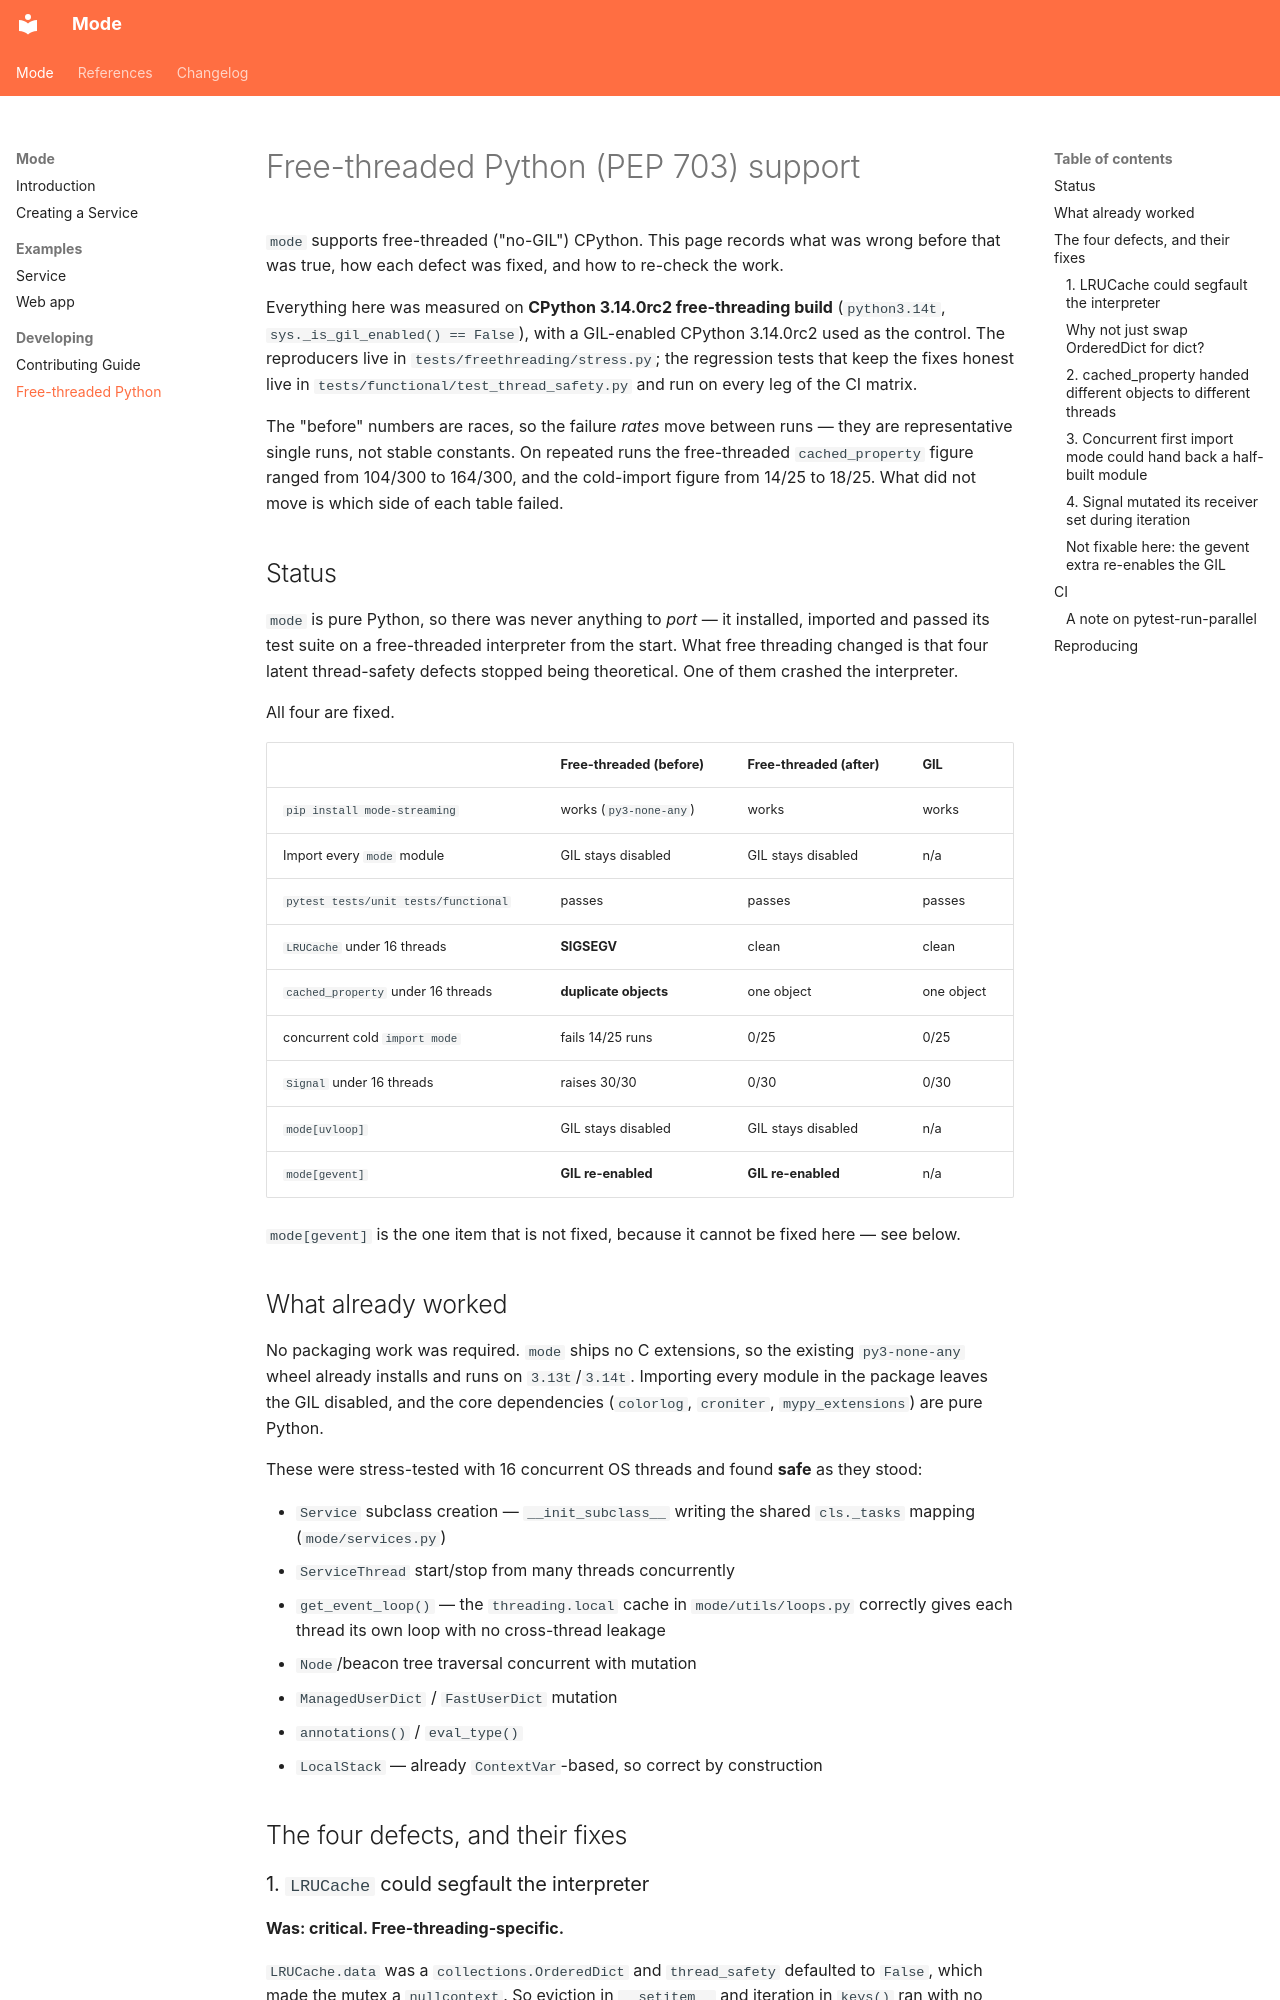

repository: faust-streaming/mode · page: free-threading/index.html · generator: mkdocs

# Free-threaded Python (PEP 703) support

`mode` supports free-threaded ("no-GIL") CPython. This page records what
was wrong before that was true, how each defect was fixed, and how to
re-check the work.

Everything here was measured on **CPython 3.14.0rc2 free-threading build**
(`python3.14t`, `sys._is_gil_enabled() == False`), with a GIL-enabled
CPython 3.14.0rc2 used as the control. The reproducers live in
`tests/freethreading/stress.py`; the regression tests that keep the fixes
honest live in `tests/functional/test_thread_safety.py` and run on every
leg of the CI matrix.

The "before" numbers are races, so the failure *rates* move between runs —
they are representative single runs, not stable constants. On repeated runs
the free-threaded `cached_property` figure ranged from 104/300 to 164/300,
and the cold-import figure from 14/25 to 18/25. What did not move is which
side of each table failed.

## Status

`mode` is pure Python, so there was never anything to *port* — it installed,
imported and passed its test suite on a free-threaded interpreter from the
start. What free threading changed is that four latent thread-safety defects
stopped being theoretical. One of them crashed the interpreter.

All four are fixed.

| | Free-threaded (before) | Free-threaded (after) | GIL |
|---|---|---|---|
| `pip install mode-streaming` | works (`py3-none-any`) | works | works |
| Import every `mode` module | GIL stays disabled | GIL stays disabled | n/a |
| `pytest tests/unit tests/functional` | passes | passes | passes |
| `LRUCache` under 16 threads | **SIGSEGV** | clean | clean |
| `cached_property` under 16 threads | **duplicate objects** | one object | one object |
| concurrent cold `import mode` | fails 14/25 runs | 0/25 | 0/25 |
| `Signal` under 16 threads | raises 30/30 | 0/30 | 0/30 |
| `mode[uvloop]` | GIL stays disabled | GIL stays disabled | n/a |
| `mode[gevent]` | **GIL re-enabled** | **GIL re-enabled** | n/a |

`mode[gevent]` is the one item that is not fixed, because it cannot be
fixed here — see below.

## What already worked

No packaging work was required. `mode` ships no C extensions, so the
existing `py3-none-any` wheel already installs and runs on `3.13t`/`3.14t`.
Importing every module in the package leaves the GIL disabled, and the core
dependencies (`colorlog`, `croniter`, `mypy_extensions`) are pure Python.

These were stress-tested with 16 concurrent OS threads and found **safe**
as they stood:

- `Service` subclass creation — `__init_subclass__` writing the shared
  `cls._tasks` mapping (`mode/services.py`)
- `ServiceThread` start/stop from many threads concurrently
- `get_event_loop()` — the `threading.local` cache in `mode/utils/loops.py`
  correctly gives each thread its own loop with no cross-thread leakage
- `Node`/beacon tree traversal concurrent with mutation
- `ManagedUserDict` / `FastUserDict` mutation
- `annotations()` / `eval_type()`
- `LocalStack` — already `ContextVar`-based, so correct by construction

## The four defects, and their fixes
